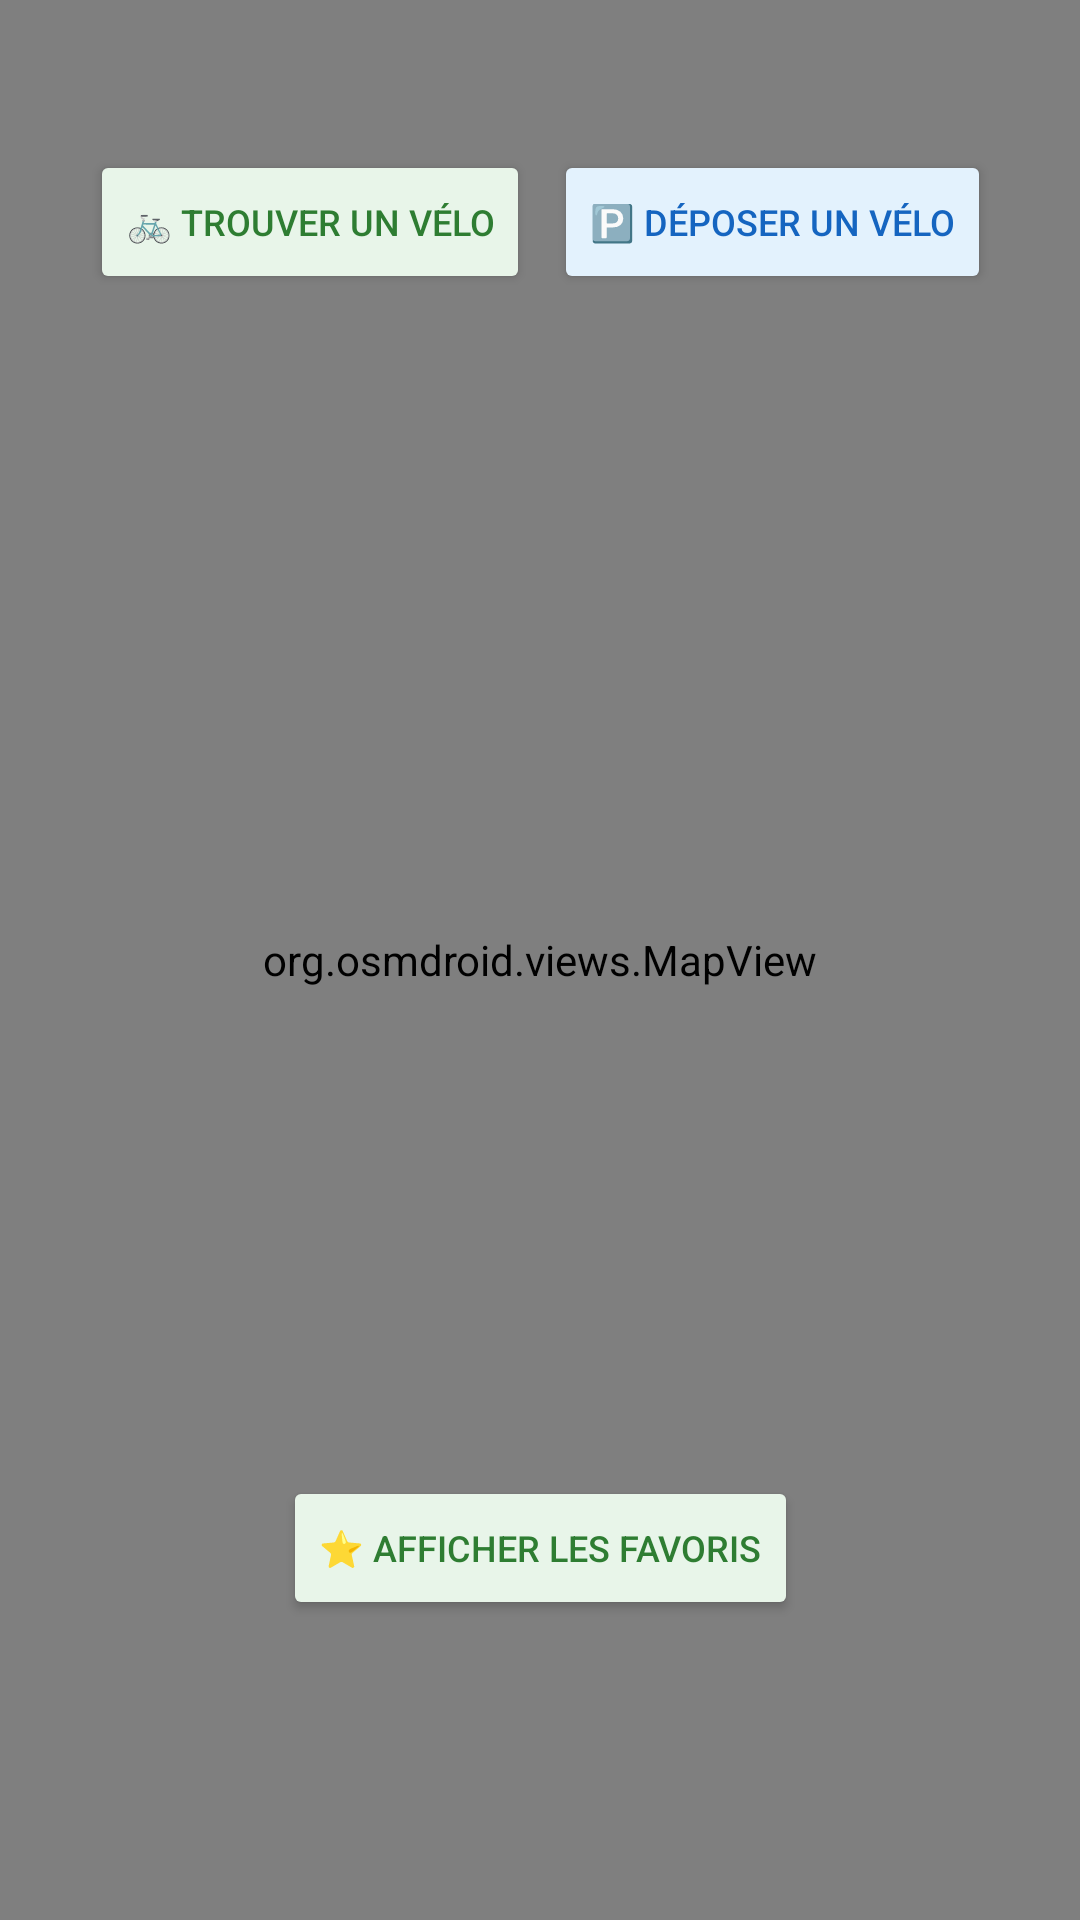

This screen was rendered from an Android layout file. Write that file and the resources it references.
<!-- AndroidManifest.xml: application theme Theme.Projet_Velib_Entem_Hochon -->
<!-- res/layout/activity_map.xml -->
<?xml version="1.0" encoding="utf-8"?>
<androidx.constraintlayout.widget.ConstraintLayout
    xmlns:android="http://schemas.android.com/apk/res/android"
    xmlns:app="http://schemas.android.com/apk/res-auto"
    android:layout_width="match_parent"
    android:layout_height="match_parent">

    <TextView
        android:id="@+id/messageConnexion"
        android:layout_width="match_parent"
        android:layout_height="wrap_content"
        android:background="#FFCC00"
        android:textColor="#000000"
        android:padding="8dp"
        android:visibility="gone"
        app:layout_constraintTop_toTopOf="parent"/>

    <org.osmdroid.views.MapView
        android:id="@+id/mapView"
        android:layout_width="0dp"
        android:layout_height="0dp"
        app:layout_constraintTop_toBottomOf="@id/messageConnexion"
        app:layout_constraintBottom_toBottomOf="parent"
        app:layout_constraintEnd_toEndOf="parent"
        app:layout_constraintStart_toStartOf="parent" >
    </org.osmdroid.views.MapView>

    <LinearLayout
        android:id="@+id/filterContainer"
        android:layout_width="wrap_content"
        android:layout_height="wrap_content"
        android:orientation="horizontal"
        android:layout_marginTop="50dp"
        app:layout_constraintTop_toBottomOf="@id/messageConnexion"
        app:layout_constraintStart_toStartOf="parent"
        app:layout_constraintEnd_toEndOf="parent">

        <Button
            android:id="@+id/btnFiltreVelo"
            android:layout_width="wrap_content"
            android:layout_height="wrap_content"
            android:layout_marginEnd="8dp"
            android:text="🚲 Trouver un vélo"
            android:textSize="12sp"
            android:backgroundTint="#E8F5E9"
            android:textColor="#2E7D32" />

        <Button
            android:id="@+id/btnFiltrePlace"
            android:layout_width="wrap_content"
            android:layout_height="wrap_content"
            android:text="🅿️ Déposer un vélo"
            android:textSize="12sp"
            android:backgroundTint="#E3F2FD"
            android:textColor="#1565C0"/>

    </LinearLayout>

    <LinearLayout
        android:id="@+id/filterContainerTwo"
        android:layout_width="wrap_content"
        android:layout_height="wrap_content"
        android:orientation="horizontal"
        android:layout_marginBottom="100dp"
        app:layout_constraintBottom_toBottomOf="parent"
        app:layout_constraintStart_toStartOf="parent"
        app:layout_constraintEnd_toEndOf="parent">

        <Button
            android:id="@+id/btnFiltreFavoris"
            android:layout_width="wrap_content"
            android:layout_height="wrap_content"
            android:text="⭐ Afficher les favoris"
            android:textSize="12sp"
            android:backgroundTint="#E8F5E9"
            android:textColor="#2E7D32"/>


    </LinearLayout>
</androidx.constraintlayout.widget.ConstraintLayout>
<!-- resources referenced by this layout -->
<resources>
  <style name="Theme.Projet_Velib_Entem_Hochon" parent="Base.Theme.Projet_Velib_Entem_Hochon" />
  <style name="Base.Theme.Projet_Velib_Entem_Hochon" parent="Theme.Material3.DayNight.NoActionBar">
          
          
      </style>
</resources>
